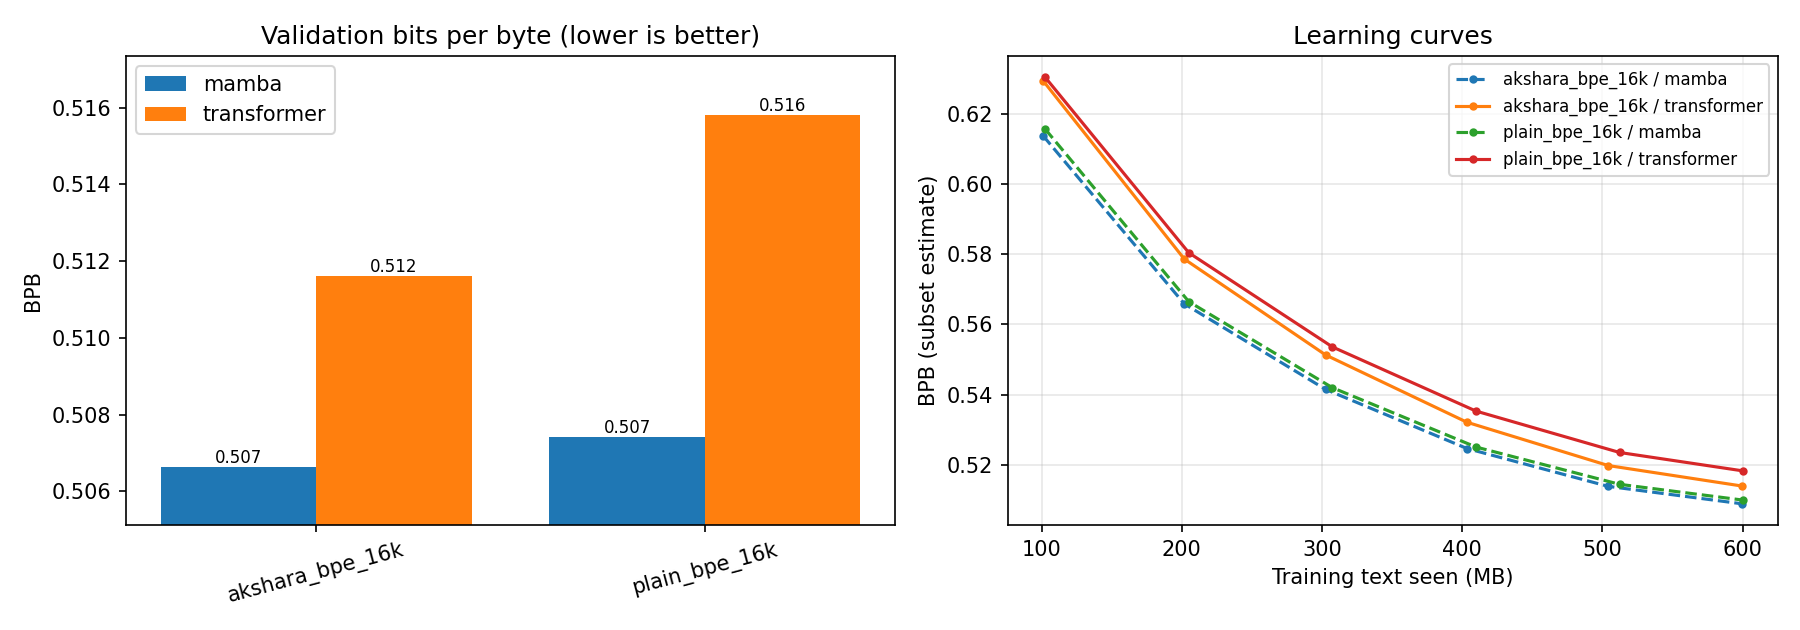

The data file committed next to this chart (first rows):
tokenizer, arch, bpb, val_loss_per_token, bytes_per_token, train_tokens_M, non_embedding_M, embedding_M, train_min, tokens_per_sec, unk_rate_%, device
akshara_bpe_16k, mamba, 0.5066, 4.319, 12.31, 48.7, 26.5, 8.2, 143.1, 5677, 0.0022, Tesla T4
plain_bpe_16k, mamba, 0.5074, 4.395, 12.5, 48.0, 26.5, 8.2, 146.2, 5469, 0.0022, Tesla T4
akshara_bpe_16k, transformer, 0.5116, 4.362, 12.31, 48.7, 27.3, 8.2, 115.0, 7061, 0.0022, Tesla T4
plain_bpe_16k, transformer, 0.5158, 4.467, 12.5, 48.0, 27.3, 8.2, 108.8, 7349, 0.0022, Tesla T4
